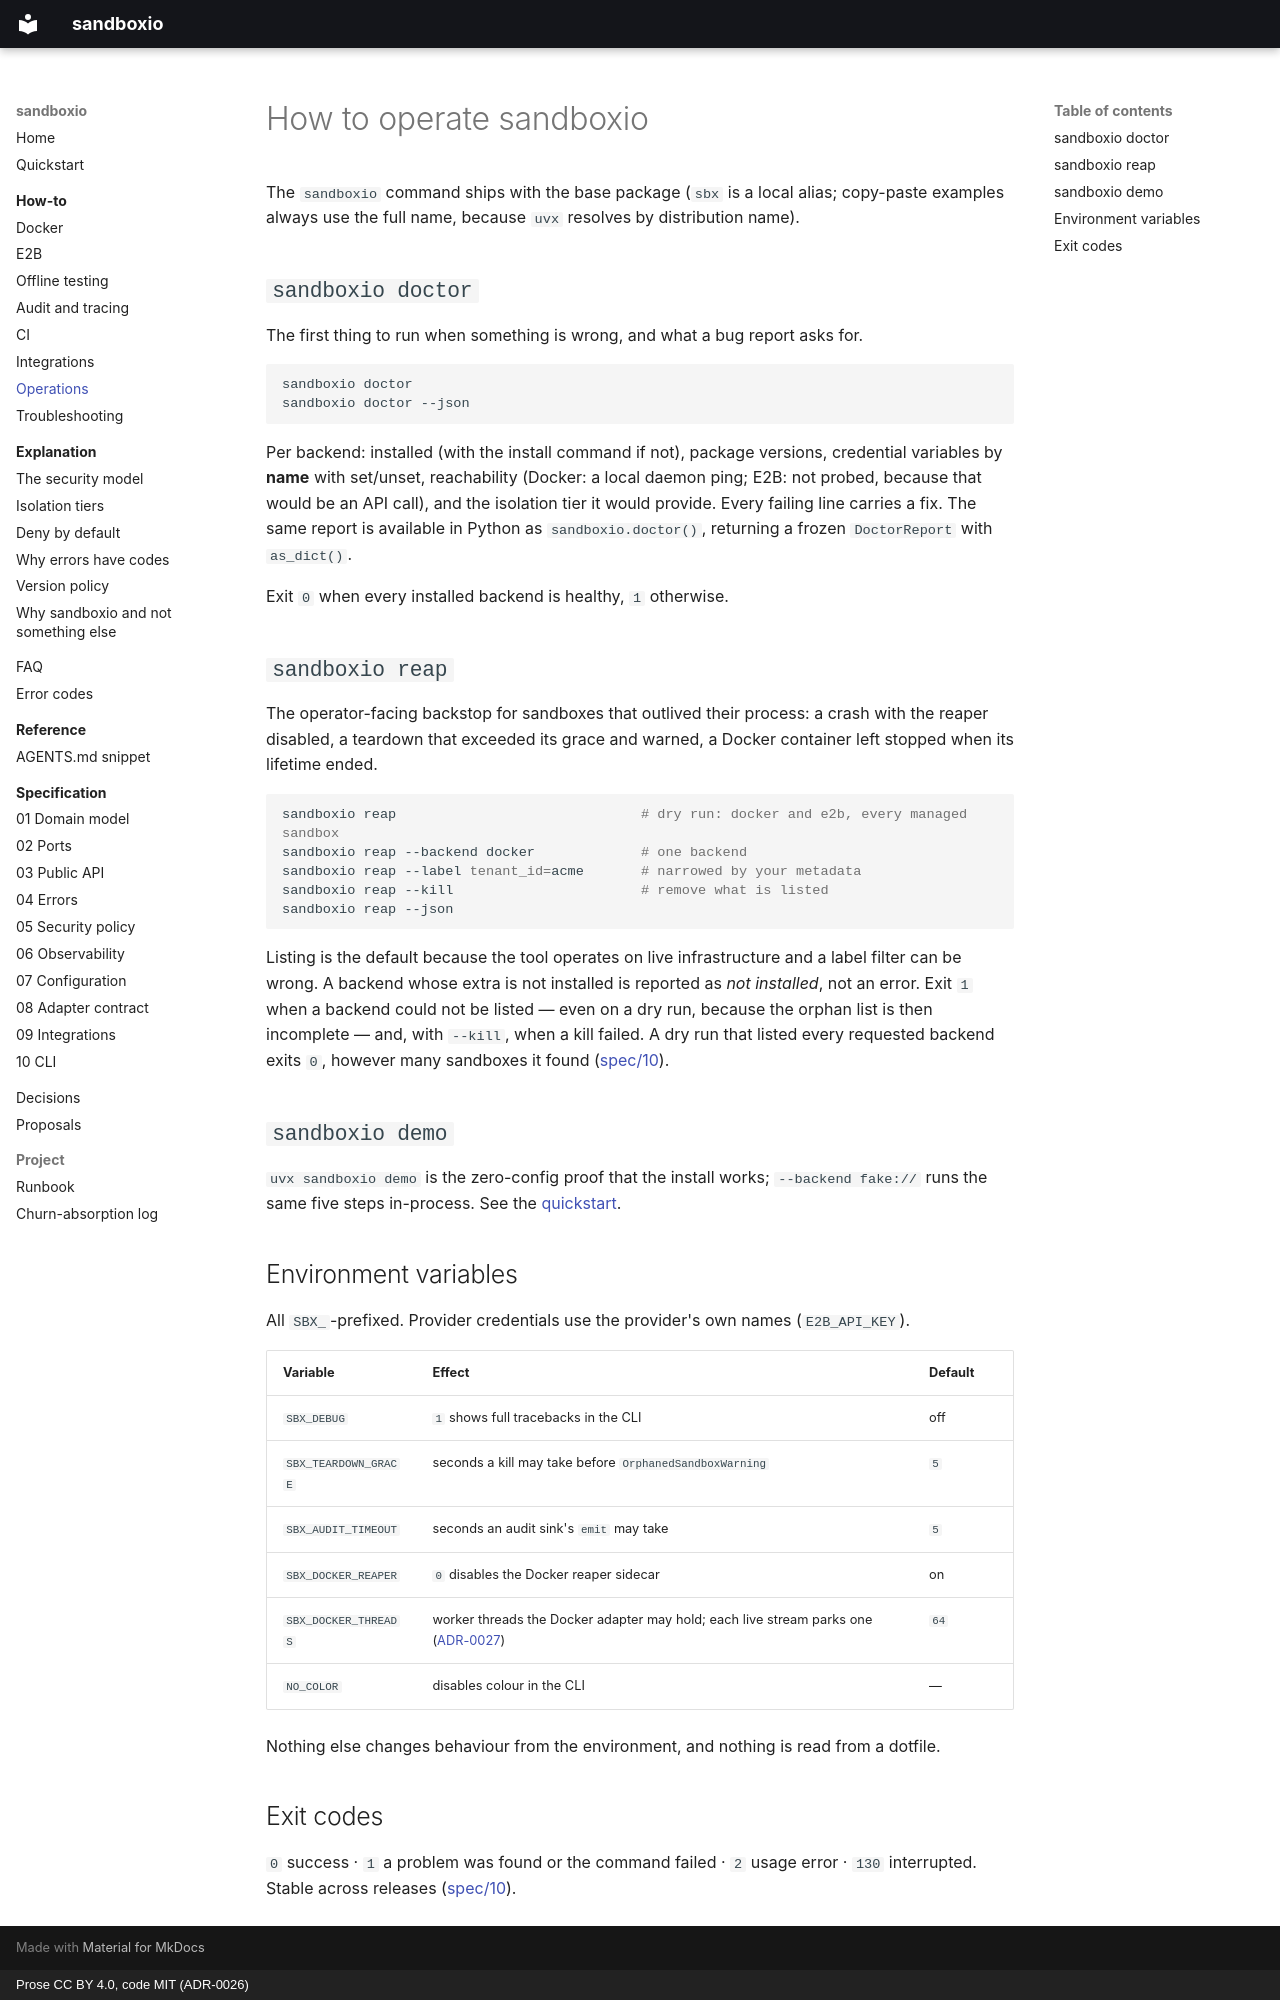

repository: bit-agents/sandboxio · page: how-to/operations/index.html · generator: mkdocs · copyright: Prose CC BY 4.0, code MIT (ADR-0026)

# How to operate sandboxio

The `sandboxio` command ships with the base package (`sbx` is a local alias; copy-paste
examples always use the full name, because `uvx` resolves by distribution name).

## `sandboxio doctor`

The first thing to run when something is wrong, and what a bug report asks for.

```bash
sandboxio doctor
sandboxio doctor --json
```

Per backend: installed (with the install command if not), package versions, credential
variables by **name** with set/unset, reachability (Docker: a local daemon ping; E2B: not
probed, because that would be an API call), and the isolation tier it would provide. Every
failing line carries a fix. The same report is available in Python as
`sandboxio.doctor()`, returning a frozen `DoctorReport` with `as_dict()`.

Exit `0` when every installed backend is healthy, `1` otherwise.

## `sandboxio reap`

The operator-facing backstop for sandboxes that outlived their process: a crash with the
reaper disabled, a teardown that exceeded its grace and warned, a Docker container left
stopped when its lifetime ended.

```bash
sandboxio reap                              # dry run: docker and e2b, every managed sandbox
sandboxio reap --backend docker             # one backend
sandboxio reap --label tenant_id=acme       # narrowed by your metadata
sandboxio reap --kill                       # remove what is listed
sandboxio reap --json
```

Listing is the default because the tool operates on live infrastructure and a label filter
can be wrong. A backend whose extra is not installed is reported as *not installed*, not an
error. Exit `1` when a backend could not be listed — even on a dry run, because the orphan
list is then incomplete — and, with `--kill`, when a kill failed. A dry run that listed
every requested backend exits `0`, however many sandboxes it found
([spec/10](../spec/10-cli.md#behaviour-requirements)).

## `sandboxio demo`

`uvx sandboxio demo` is the zero-config proof that the install works; `--backend fake://`
runs the same five steps in-process. See the [quickstart](../quickstart.md).

## Environment variables

All `SBX_`-prefixed. Provider credentials use the provider's own names (`E2B_API_KEY`).

| Variable | Effect | Default |
|----------|--------|---------|
| `SBX_DEBUG` | `1` shows full tracebacks in the CLI | off |
| `SBX_TEARDOWN_GRACE` | seconds a kill may take before `OrphanedSandboxWarning` | `5` |
| `SBX_AUDIT_TIMEOUT` | seconds an audit sink's `emit` may take | `5` |
| `SBX_DOCKER_REAPER` | `0` disables the Docker reaper sidecar | on |
| `SBX_DOCKER_THREADS` | worker threads the Docker adapter may hold; each live stream parks one ([ADR-0027](../adr/0027-adapter-thread-budget.md)) | `64` |
| `NO_COLOR` | disables colour in the CLI | — |

Nothing else changes behaviour from the environment, and nothing is read from a dotfile.

## Exit codes

`0` success · `1` a problem was found or the command failed · `2` usage error · `130`
interrupted. Stable across releases ([spec/10](../spec/10-cli.md)).
